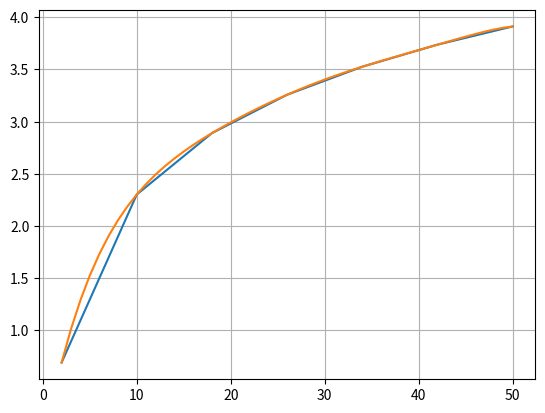

Write the Python code that produced this figure.
import numpy as np
import matplotlib.pyplot as plt
import math


def lagrange_interpolation(x, y, xx, n):
    sum = 0
    for i in range(n):
        product = y[i]
        for j in range(n):
            if i != j:
                product = product*(xx - x[j])/(x[i]-x[j])
        sum = sum + product
    return sum

start = 2
length = 7
diff = 1
newDots = 7
stop = start+(length*(newDots-1))+length
x2 = np.arange(start, stop, diff)
x1 = x2[::newDots+1]
y11 = []
for i in x2:
    y11.append(math.log(i))
y1 = y11[::newDots+1]
y2, y3, y4 = [], [], []

for i in x2:
    if i in x1:
        index, = np.where(x1 == i)
        y2.append(y1[index.tolist()[0]])
        y3.append(y1[index.tolist()[0]])
        y4.append(y1[index.tolist()[0]])
    else:
        y2.append(lagrange_interpolation(x1, y1, i, len(x1)))
        y3.append(lagrange_interpolation(x1, y1, i, len(x1)-1))
        y4.append(lagrange_interpolation(x1, y1, i, len(x1)-2))

plt.grid()
print(x1, y1)
print(x2, y2)
print("Inaccuracy: ", np.linalg.norm(np.array(y2) - np.array(y11)))
plt.plot(x1, y1, x2, y2)
#, x2, y3, x2, y4
plt.show()